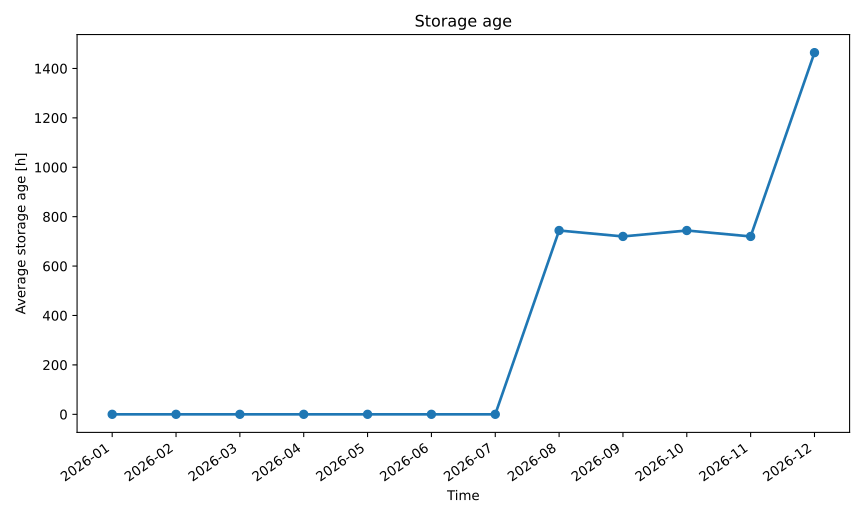

Values plotted in this chart, from the file beside it:
series_id, label, x, y
storage_age_h, Storage Age H, 2026-01, 0.0
storage_age_h, Storage Age H, 2026-02, 0.0
storage_age_h, Storage Age H, 2026-03, 0.0
storage_age_h, Storage Age H, 2026-04, 0.0
storage_age_h, Storage Age H, 2026-05, 0.0
storage_age_h, Storage Age H, 2026-06, 0.0
storage_age_h, Storage Age H, 2026-07, 0.0
storage_age_h, Storage Age H, 2026-08, 744
storage_age_h, Storage Age H, 2026-09, 720
storage_age_h, Storage Age H, 2026-10, 744
storage_age_h, Storage Age H, 2026-11, 720
storage_age_h, Storage Age H, 2026-12, 1464
